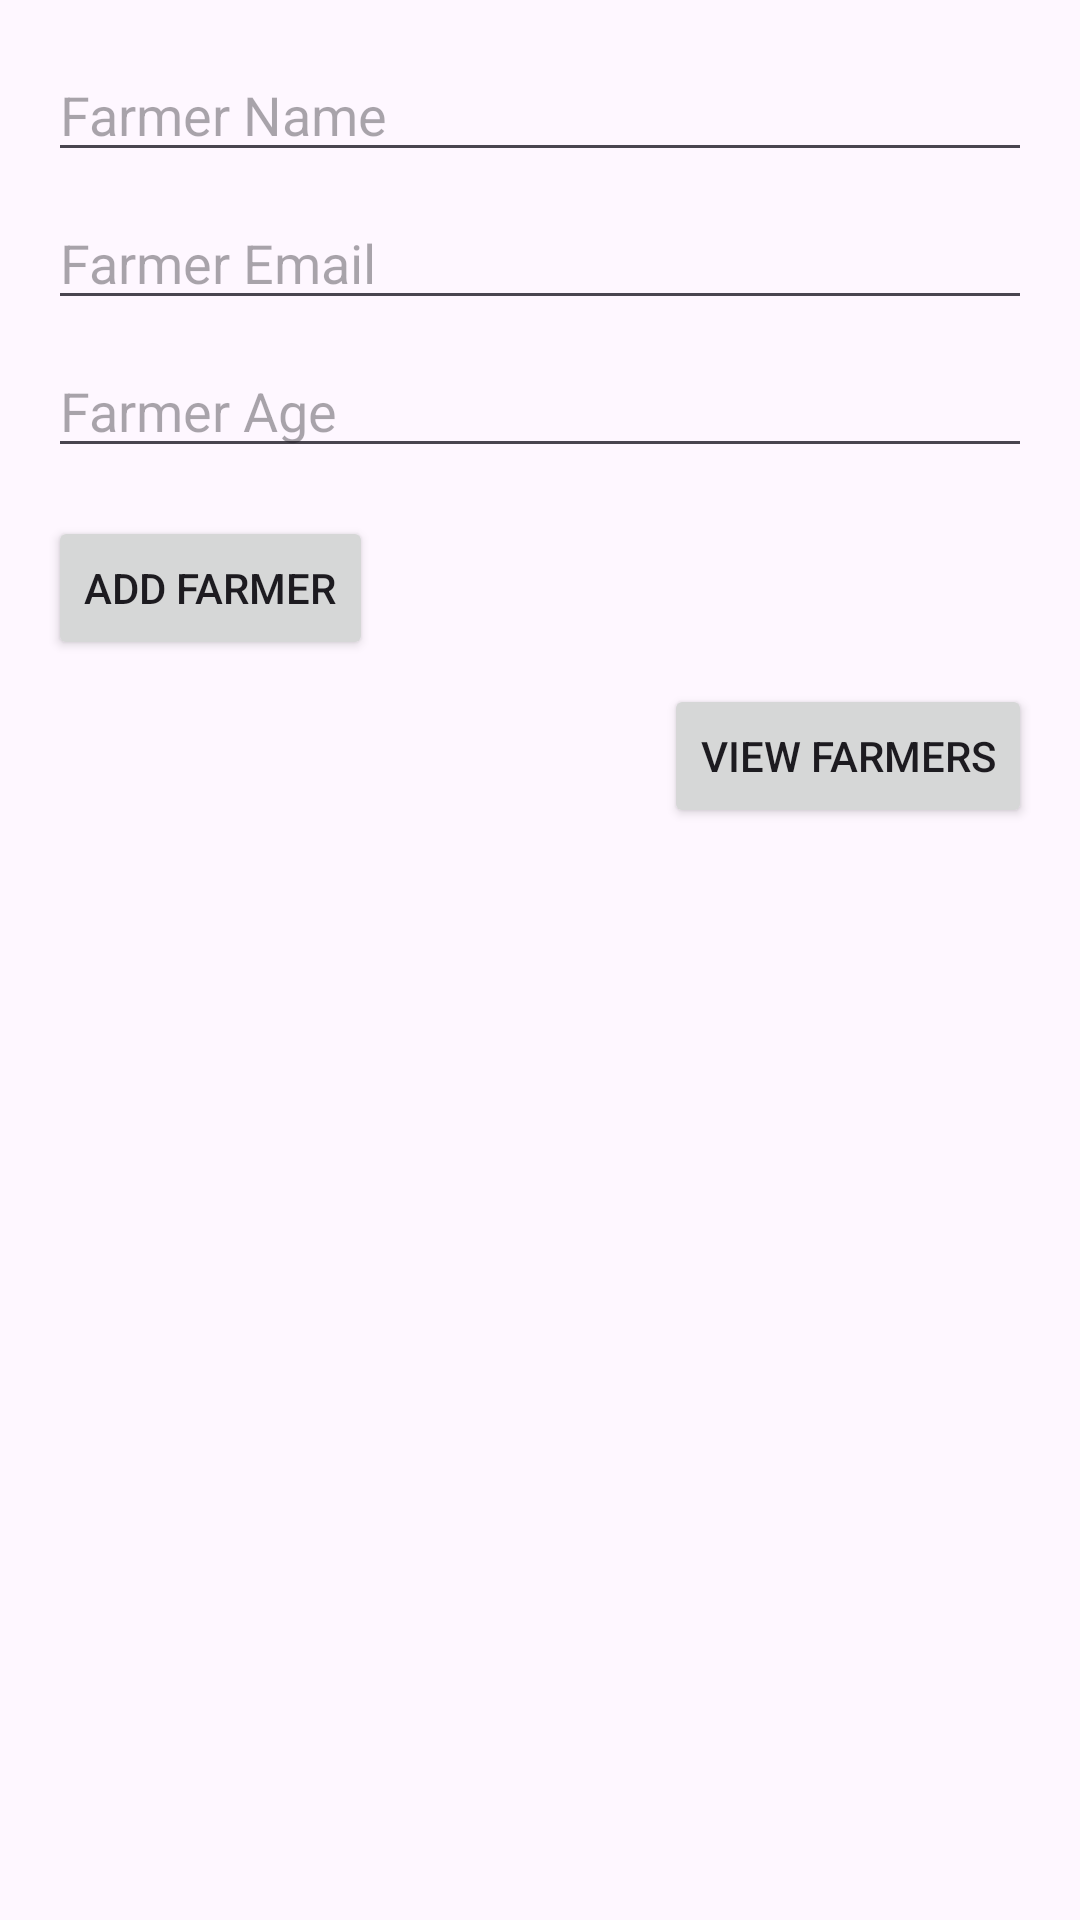

Produce the Android XML layout that renders to this screen, including the resource entries it uses.
<!-- AndroidManifest.xml: application theme Theme.YnsValidation -->
<!-- res/layout/fragment_create_farmer.xml -->
<LinearLayout
    xmlns:android="http://schemas.android.com/apk/res/android"
    android:layout_width="match_parent"
    android:layout_height="match_parent"
    android:orientation="vertical"
    android:padding="16dp">

    
    <EditText
        android:id="@+id/editText_farmer_name"
        android:layout_width="match_parent"
        android:layout_height="wrap_content"
        android:hint="Farmer Name"
        android:inputType="textPersonName" />

    
    <EditText
        android:id="@+id/editText_farmer_email"
        android:layout_width="match_parent"
        android:layout_height="wrap_content"
        android:hint="Farmer Email"
        android:inputType="textEmailAddress"
        android:layout_marginTop="8dp" />

    
    <EditText
        android:id="@+id/editText_farmer_age"
        android:layout_width="match_parent"
        android:layout_height="wrap_content"
        android:hint="Farmer Age"
        android:inputType="number"
        android:layout_marginTop="8dp" />

    
    <Button
        android:id="@+id/button_create_farmer"
        android:layout_width="wrap_content"
        android:layout_height="wrap_content"
        android:text="Add Farmer"
        android:layout_marginTop="16dp" />

    
    <Button
        android:id="@+id/button_view_farmers"
        android:layout_width="wrap_content"
        android:layout_height="wrap_content"
        android:text="View Farmers"
        android:layout_marginTop="8dp"
        android:layout_gravity="end" />
</LinearLayout>
<!-- resources referenced by this layout -->
<resources>
  <style name="Theme.YnsValidation" parent="Base.Theme.YnsValidation" />
  <style name="Base.Theme.YnsValidation" parent="Theme.Material3.DayNight.NoActionBar">
          
          
      </style>
</resources>
